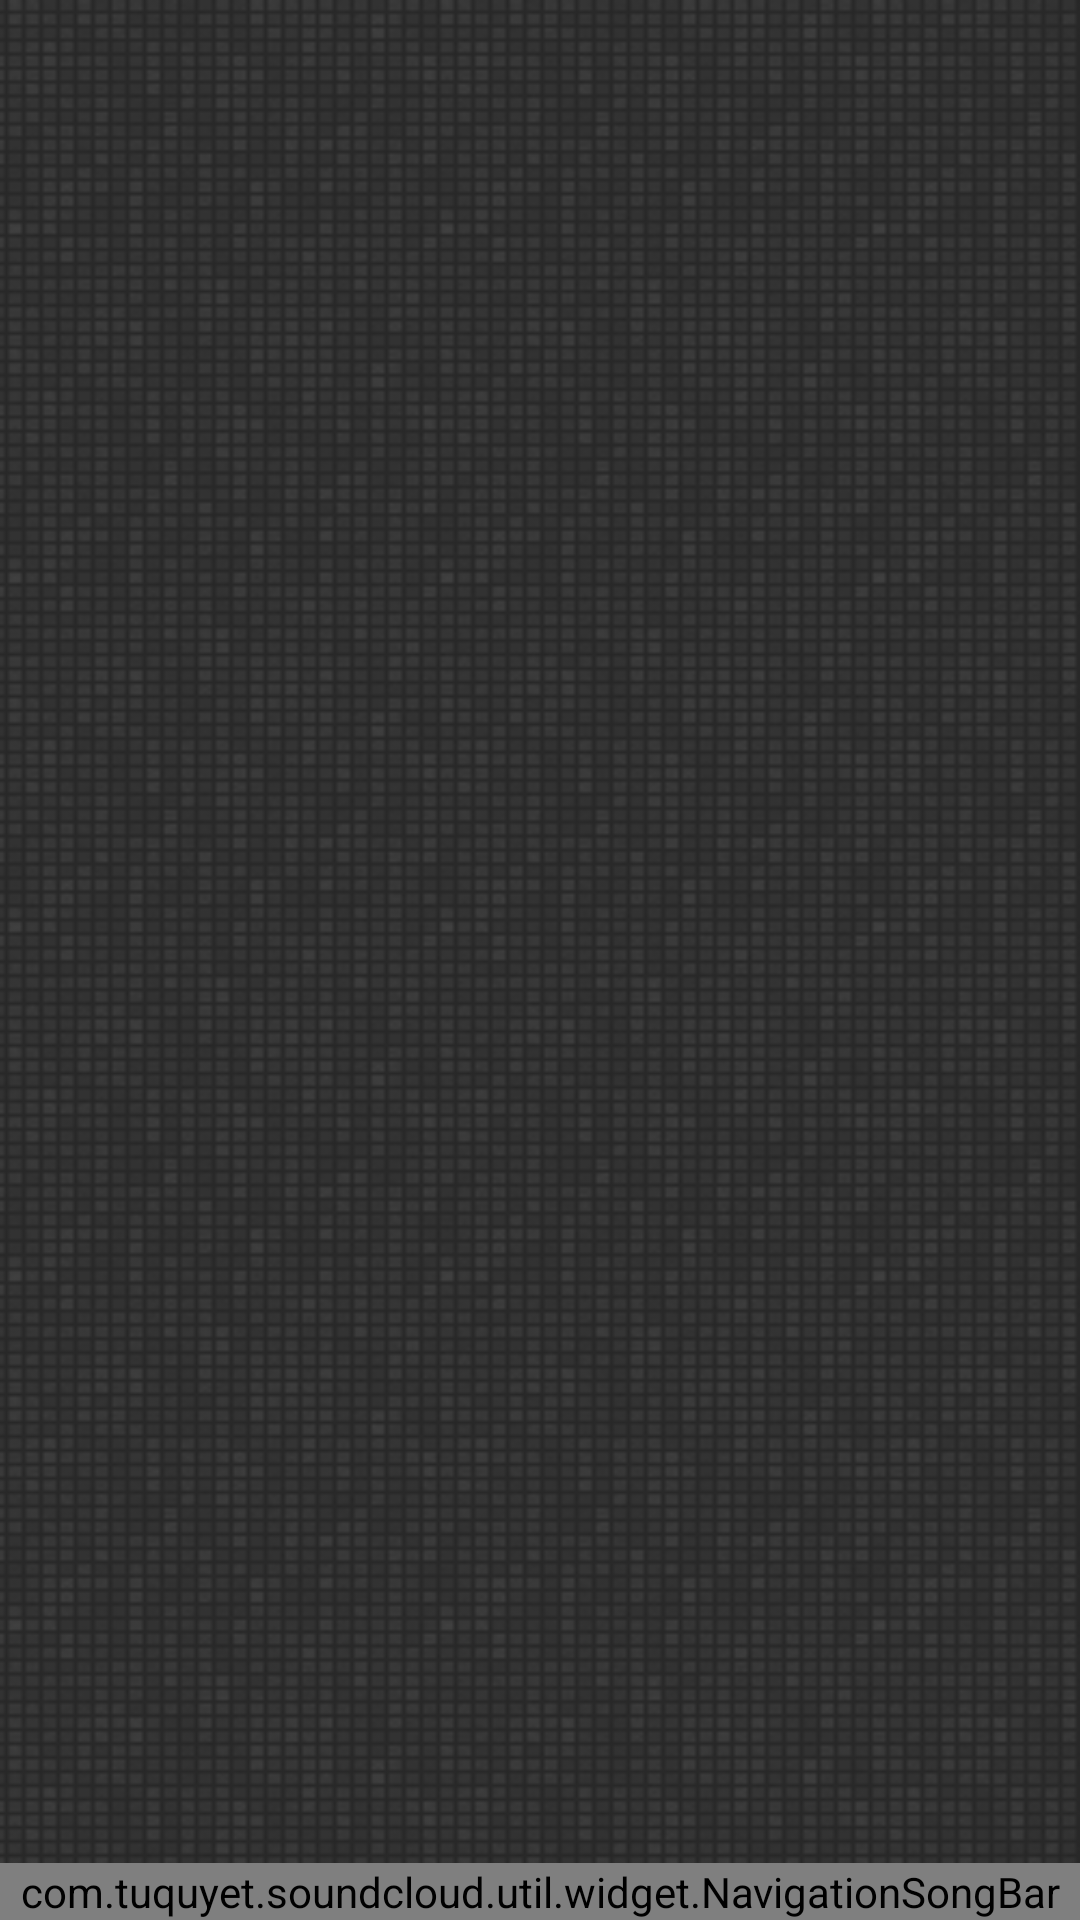

Here is an Android app screen rendered from its layout file. Give the layout XML and the strings, colors and styles it references.
<!-- AndroidManifest.xml: application theme AppTheme -->
<!-- res/layout/activity_main.xml -->
<?xml version="1.0" encoding="utf-8"?>
<LinearLayout xmlns:android="http://schemas.android.com/apk/res/android"
              xmlns:app="http://schemas.android.com/apk/res-auto"
              xmlns:tools="http://schemas.android.com/tools"
              android:layout_width="match_parent"
              android:layout_height="match_parent"
              android:background="@drawable/black_background_small"
              android:orientation="vertical"
              tools:context="com.tuquyet.soundcloud.ui.activity.MainActivity">

    <LinearLayout
        android:layout_width="match_parent"
        android:layout_height="wrap_content"
        android:orientation="horizontal">

        <ImageView
            android:id="@+id/image_my_avatar"
            android:layout_width="@dimen/dp_75"
            android:layout_height="@dimen/dp_75"
            android:layout_margin="@dimen/dp_5"
            android:layout_gravity="center_vertical"
            android:src="@drawable/soundcloud"/>

        <LinearLayout
            android:layout_width="match_parent"
            android:layout_height="wrap_content"
            android:orientation="vertical">

            <TextView
                android:id="@+id/text_my_user_name"
                android:layout_width="wrap_content"
                android:layout_height="wrap_content"
                android:layout_margin="@dimen/dp_5"
                android:textColor="@android:color/white"
                android:textSize="@dimen/dp_20"
                android:textStyle="bold"/>

            <TextView
                android:id="@+id/text_my_full_name"
                android:layout_width="wrap_content"
                android:layout_height="wrap_content"
                android:layout_margin="@dimen/dp_5"
                android:textColor="@android:color/white"
                android:textSize="@dimen/dp_15"/>

            <LinearLayout
                android:layout_width="match_parent"
                android:layout_height="wrap_content"
                android:layout_marginBottom="@dimen/dp_10"
                android:orientation="horizontal">

                <TextView
                    android:id="@+id/text_my_city"
                    android:layout_width="wrap_content"
                    android:layout_height="wrap_content"
                    android:layout_marginLeft="@dimen/dp_5"
                    android:textColor="@android:color/white"
                    android:textSize="@dimen/dp_15"
                    android:textStyle="italic"/>

                <TextView
                    android:id="@+id/text_my_country"
                    android:layout_width="wrap_content"
                    android:layout_height="wrap_content"
                    android:layout_marginLeft="@dimen/dp_5"
                    android:textColor="@android:color/white"
                    android:textSize="@dimen/dp_15"
                    android:textStyle="italic"/>

            </LinearLayout>
        </LinearLayout>
    </LinearLayout>

    <android.support.design.widget.TabLayout
        android:id="@+id/tab_layout"
        style="@style/MyTabLayout"
        android:layout_width="match_parent"
        android:layout_height="wrap_content"
        android:background="@color/color_black_transcent"
        app:tabIndicatorColor="@color/color_orange_500"
        app:tabMode="scrollable"
        app:tabSelectedTextColor="@color/color_orange_500"
        app:tabTextColor="@android:color/white"
        />

    <android.support.v4.view.ViewPager
        android:id="@+id/view_pager"
        android:layout_width="wrap_content"
        android:layout_height="0dp"
        android:layout_weight="1"
        />

    <com.tuquyet.soundcloud.util.widget.NavigationSongBar
        android:id="@+id/navigation_song_play_song_activity"
        android:layout_width="match_parent"
        android:layout_height="wrap_content"/>

</LinearLayout>
<!-- resources referenced by this layout -->
<resources>
  <color name="color_orange_500">#FF9800</color>
  <dimen name="dp_10">10dp</dimen>
  <dimen name="dp_15">15dp</dimen>
  <dimen name="dp_20">20dp</dimen>
  <dimen name="dp_5">5dp</dimen>
  <dimen name="dp_75">75dp</dimen>
  <!-- drawable black_background_small: jpg bitmap (drawable, 88147 bytes) -->
  <style name="MyTabLayout" parent="Base.Widget.Design.TabLayout">
          <item name="tabTextAppearance">@style/MyTabTextAppearance</item>
      </style>
  <style name="AppTheme" parent="Theme.AppCompat.Light.DarkActionBar">
          <item name="colorPrimary">@color/colorPrimary</item>
          <item name="colorPrimaryDark">@color/colorPrimaryDark</item>
          <item name="colorAccent">@color/colorAccent</item>
      </style>
  <style name="MyTabTextAppearance" parent="TextAppearance.AppCompat.Button">
          <item name="android:textSize">11dp</item>
          <item name="android:textColor">@android:color/white</item>
          <item name="textAllCaps">true</item>
      </style>
  <color name="colorPrimary">#3F51B5</color>
  <color name="colorPrimaryDark">#303F9F</color>
  <color name="colorAccent">#EF6C00</color>
</resources>
